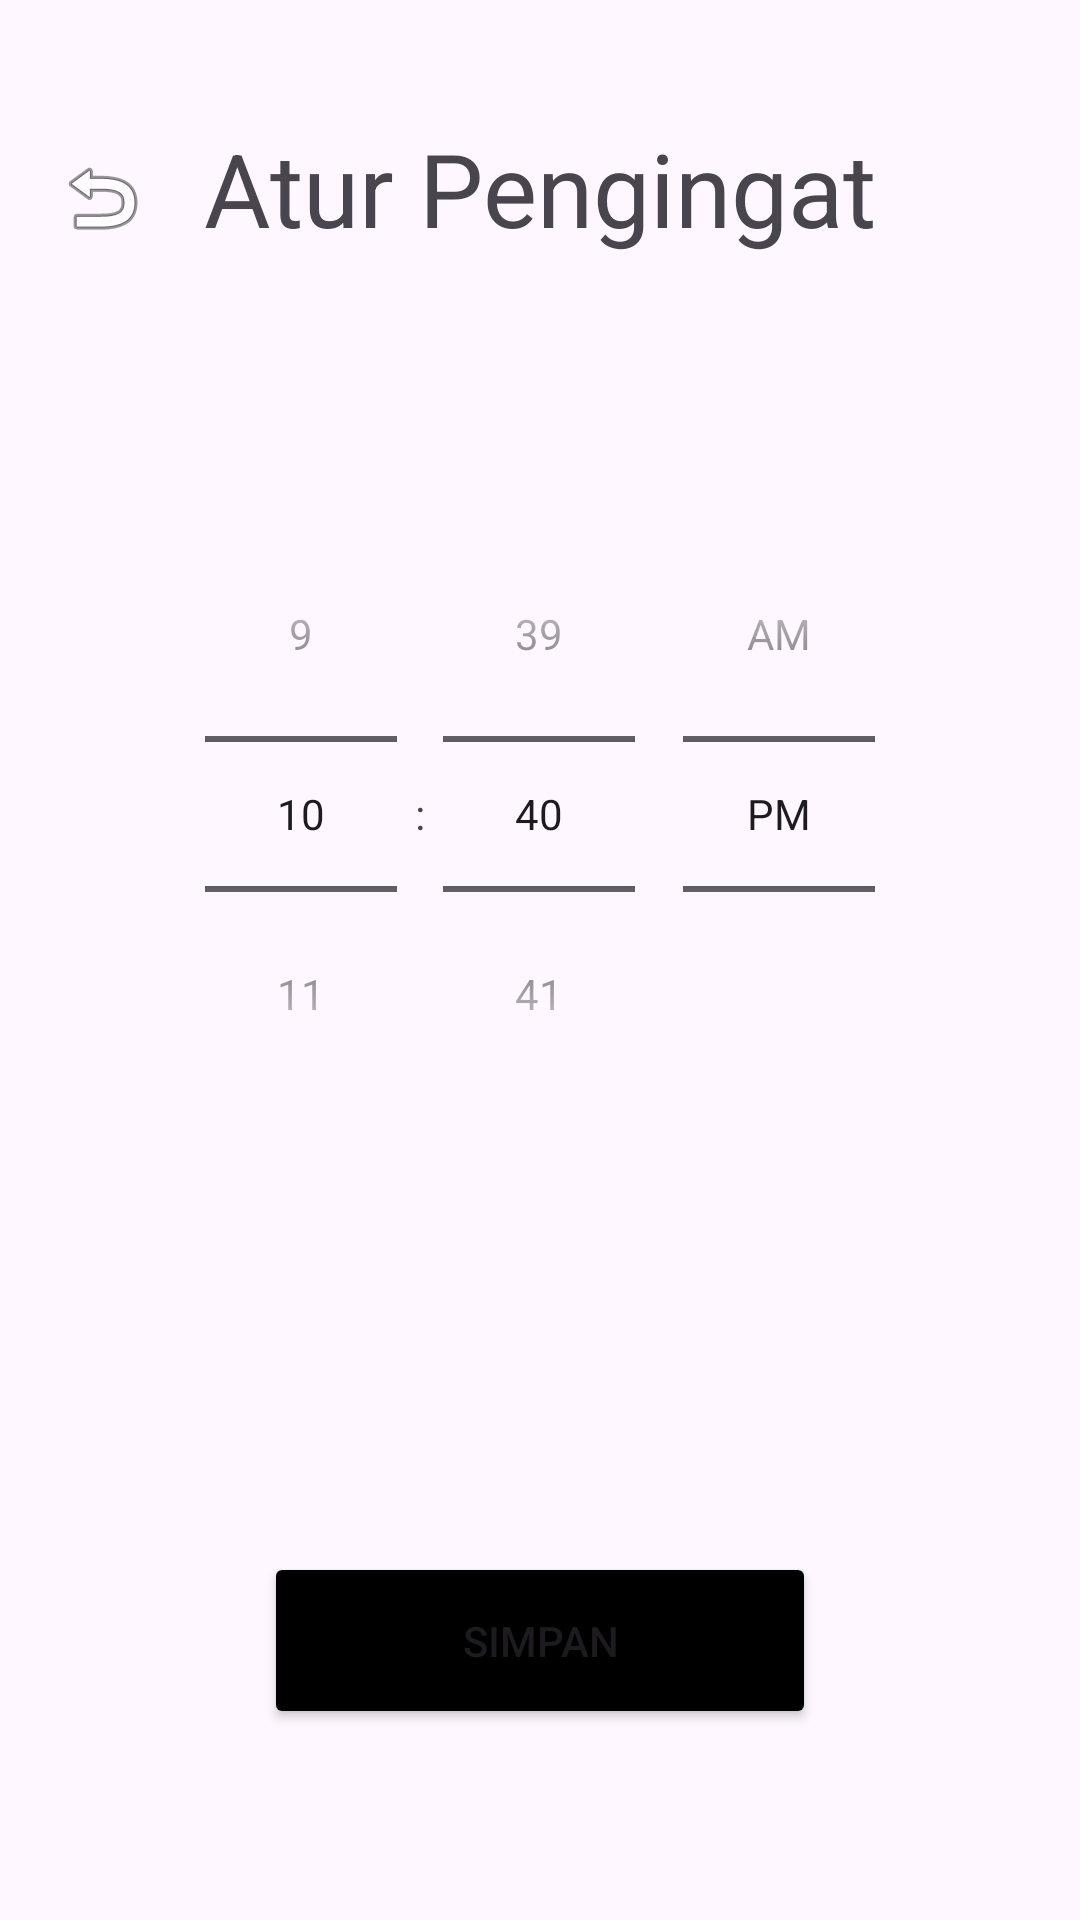

Produce the Android XML layout that renders to this screen, including the resource entries it uses.
<!-- AndroidManifest.xml: application theme Theme.MyPROJECT -->
<!-- res/layout/fragment_add_pengingat.xml -->
<?xml version="1.0" encoding="utf-8"?>
<androidx.constraintlayout.widget.ConstraintLayout xmlns:android="http://schemas.android.com/apk/res/android"
    xmlns:tools="http://schemas.android.com/tools"
    xmlns:app="http://schemas.android.com/apk/res-auto"
    android:id="@+id/frag_add"
    android:layout_width="match_parent"
    android:layout_height="match_parent"
    tools:context=".AddPengingatFragment">

    <TextView
        android:id="@+id/tvAturPengingat"
        android:layout_width="wrap_content"
        android:layout_height="wrap_content"
        android:layout_marginTop="40dp"
        android:text="Atur Pengingat"
        android:textSize="34sp"
        app:layout_constraintEnd_toEndOf="parent"
        app:layout_constraintHorizontal_bias="0.5"
        app:layout_constraintStart_toStartOf="parent"
        app:layout_constraintTop_toTopOf="parent" />

    <TimePicker
        android:id="@+id/timePicker"
        android:layout_width="match_parent"
        android:layout_height="wrap_content"
        android:layout_marginTop="80dp"
        android:timePickerMode="spinner"
        app:layout_constraintEnd_toEndOf="parent"
        app:layout_constraintHorizontal_bias="0.0"
        app:layout_constraintStart_toStartOf="parent"
        app:layout_constraintTop_toBottomOf="@+id/tvAturPengingat" />

    <Button
        android:id="@+id/btSimpan"
        android:layout_width="184dp"
        android:layout_height="59dp"
        android:layout_marginTop="76dp"
        android:backgroundTint="#000000"
        android:text="Simpan"
        android:textColorLink="#37407A"
        app:layout_constraintBottom_toBottomOf="parent"
        app:layout_constraintEnd_toEndOf="parent"
        app:layout_constraintStart_toStartOf="parent"
        app:layout_constraintTop_toBottomOf="@+id/timePicker" />

    <ImageButton
        android:id="@+id/btRevert"
        android:layout_width="wrap_content"
        android:layout_height="wrap_content"
        android:layout_marginTop="40dp"
        android:backgroundTint="@android:color/transparent"
        android:src="@android:drawable/ic_menu_revert"
        app:layout_constraintEnd_toStartOf="@+id/tvAturPengingat"
        app:layout_constraintHorizontal_bias="0.5"
        app:layout_constraintStart_toStartOf="parent"
        app:layout_constraintTop_toTopOf="parent" />

</androidx.constraintlayout.widget.ConstraintLayout>
<!-- resources referenced by this layout -->
<resources>
  <style name="Theme.MyPROJECT" parent="Base.Theme.MyPROJECT" />
  <style name="Base.Theme.MyPROJECT" parent="Theme.Material3.DayNight.NoActionBar">
          
          
      </style>
</resources>
